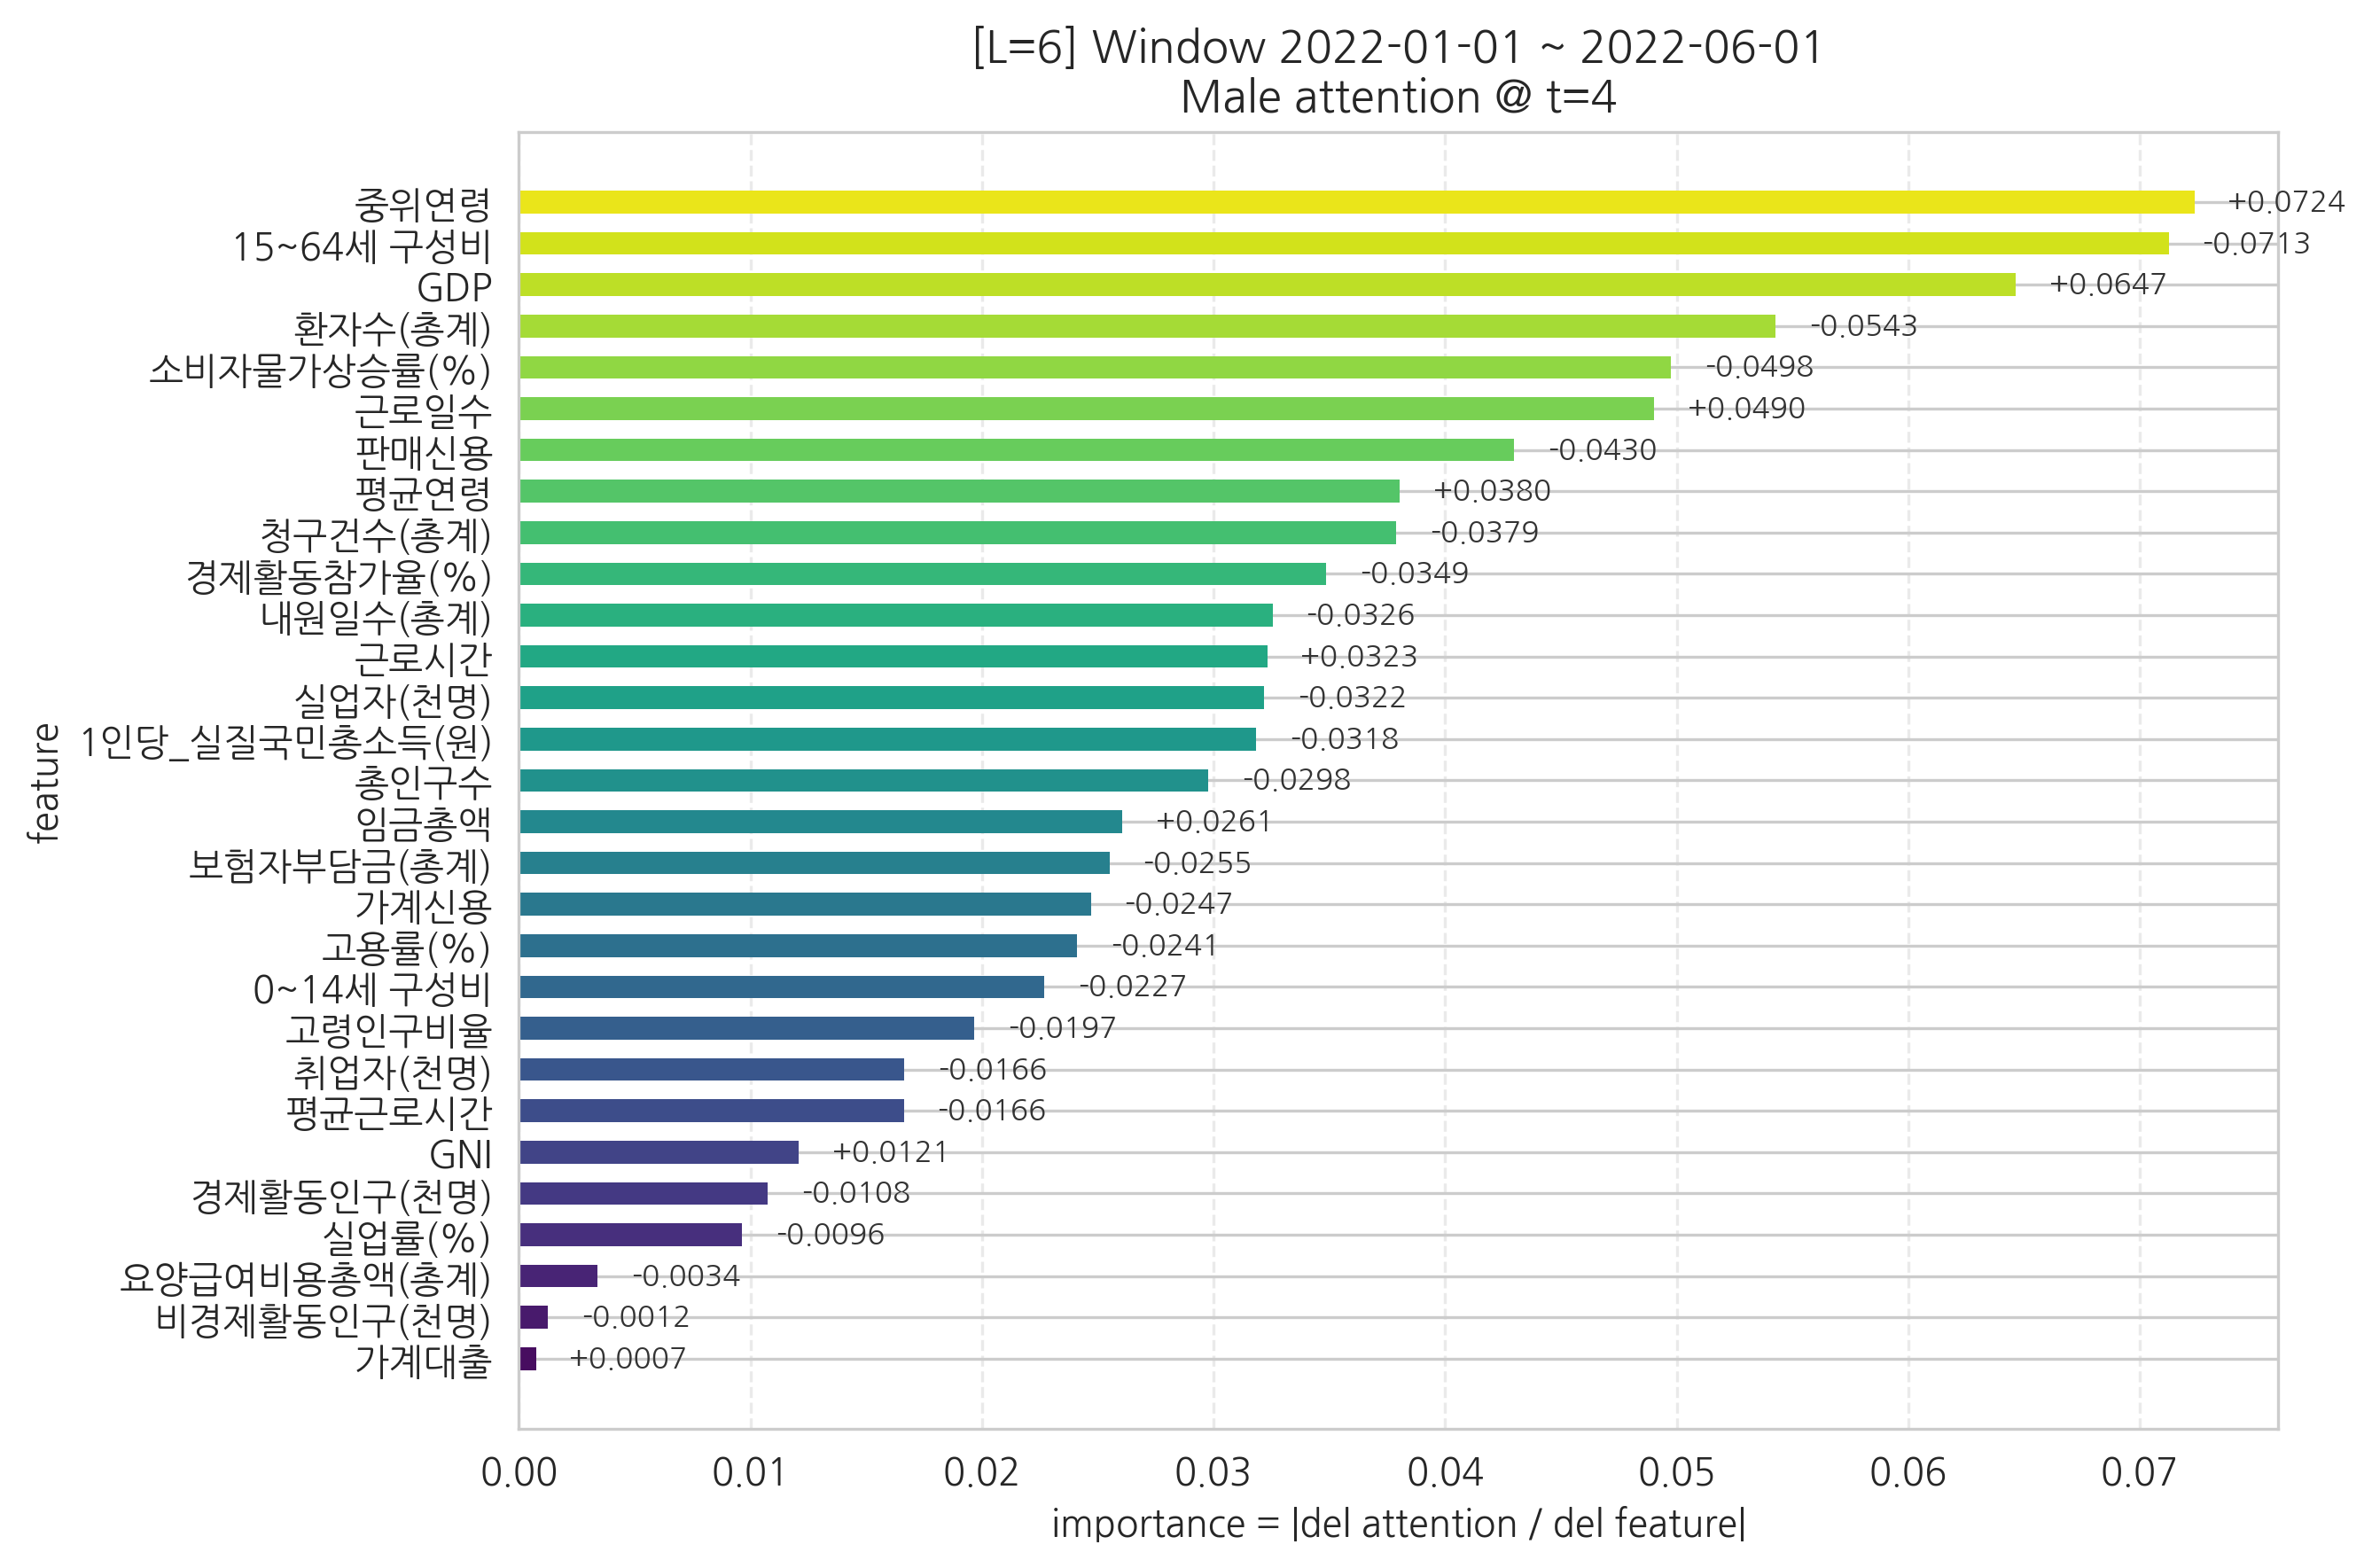

Source data for this figure (header and first rows):
feature, importance, signed_grad
가계대출, 0.000731, 0.000731
비경제활동인구(천명), 0.001239, -0.001239
요양급여비용총액(총계), 0.003385, -0.003385
실업률(%), 0.009634, -0.009634
경제활동인구(천명), 0.01075, -0.01075
GNI, 0.01207, 0.01207
평균근로시간, 0.01662, -0.01662
취업자(천명), 0.01664, -0.01664
고령인구비율, 0.01967, -0.01967
0~14세 구성비, 0.02268, -0.02268
고용률(%), 0.0241, -0.0241
가계신용, 0.0247, -0.0247
보험자부담금(총계), 0.02551, -0.02551
임금총액, 0.02607, 0.02607
총인구수, 0.02978, -0.02978
1인당_실질국민총소득(원), 0.03184, -0.03184
실업자(천명), 0.03218, -0.03218
근로시간, 0.03232, 0.03232
내원일수(총계), 0.03255, -0.03255
경제활동참가율(%), 0.03486, -0.03486
청구건수(총계), 0.03788, -0.03788
평균연령, 0.03804, 0.03804
판매신용, 0.04298, -0.04298
근로일수, 0.04903, 0.04903
소비자물가상승률(%), 0.04976, -0.04976
환자수(총계), 0.05427, -0.05427
GDP, 0.06466, 0.06466
15~64세 구성비, 0.07125, -0.07125
중위연령, 0.07236, 0.07236
